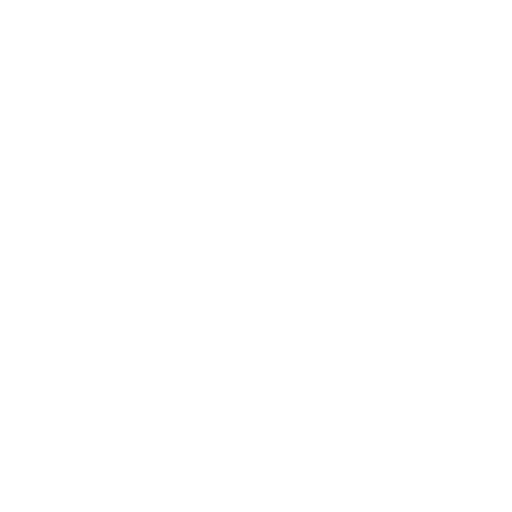
t = 0.00 s
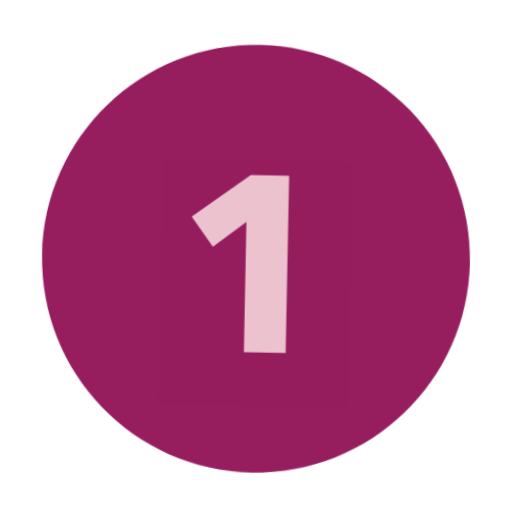
t = 0.63 s
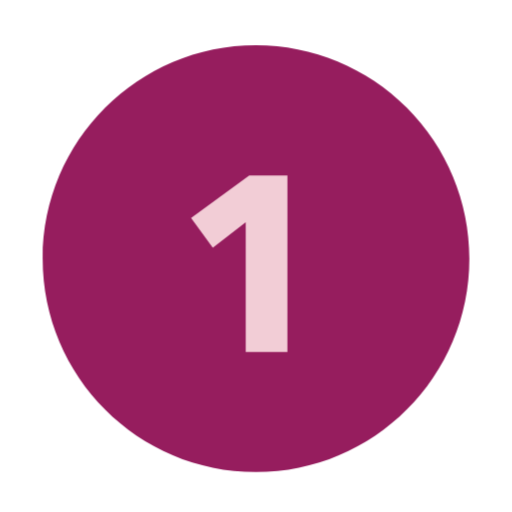
t = 1.31 s
t = 1.88 s: frame unchanged from t = 1.31 s, image omitted
t = 2.44 s: frame unchanged from t = 1.31 s, image omitted
t = 3.00 s: frame unchanged from t = 1.31 s, image omitted

The animated SVG that drew these frames (rendered in a browser with its animation timeline set to each time). Animation: 3 CSS @keyframes rules; one cycle of 3.00 s.

<?xml version="1.0" encoding="UTF-8" standalone="no"?>
<!-- Created with Keyshape -->
<svg xmlns="http://www.w3.org/2000/svg" fill="#000000" viewBox="0 0 100 100" class="cf-icon-svg">
    <style>
@keyframes a0_t { 0% { transform: translate(50px,50.526316px) rotate(20deg) scale(1.05,1.05) translate(-41.668421px,-41.668421px); animation-timing-function: cubic-bezier(0.42,0,0.58,1); } 25% { transform: translate(50px,50.526316px) rotate(0deg) scale(1,1) translate(-41.668421px,-41.668421px); } 100% { transform: translate(50px,50.526316px) rotate(0deg) scale(1,1) translate(-41.668421px,-41.668421px); } }
@keyframes a0_o { 0% { opacity: 0; animation-timing-function: cubic-bezier(0.42,0,0.58,1); } 8.3333% { opacity: 1; } 100% { opacity: 1; } }
@keyframes cover_o { 0% { opacity: 1; animation-timing-function: cubic-bezier(0.42,0,0.58,1); } 25% { opacity: 0; } 100% { opacity: 0; } }
    </style>
    <g filter="none">
        <g opacity="0" filter="none" transform="translate(50,50.5263) rotate(20) scale(1.05,1.05) translate(-41.6684,-41.6684)" style="animation: 3s linear both a0_t, 3s linear both a0_o;">
            <rect id="background" width="36.8421" height="47.3684" fill="#f2cdd6" rx="0" stroke="none" stroke-width="5.26316" stroke-dashoffset="0" stroke-dasharray="none" filter="none" transform="translate(41.6684,46.4053) translate(-18.4211,-23.6842)"/>
            <path d="M86.4053,50.5263C86.4053,73.5391,67.7497,92.1947,44.7368,92.1947C21.724,92.1947,3.06842,73.5391,3.06842,50.5263C3.06842,27.5135,21.724,8.85789,44.7368,8.85789C55.788,8.85789,66.3865,13.2479,74.2009,21.0623C82.0152,28.8766,86.4053,39.4752,86.4053,50.5263ZM50.8737,34.2526L43.4105,34.2526L32.0526,42.5789L36.2947,48.3842L42.7263,43.4105L42.7263,68.7579L50.8684,68.7579Z" fill="#961d5e" stroke-width="5.26316" stroke-dashoffset="0" stroke-dasharray="none" filter="none" transform="translate(41.6684,41.6684) translate(-44.7368,-50.5263)"/>
            <rect id="cover" width="36.8421" height="47.3684" fill="#961d5e" rx="0" stroke="none" opacity="1" stroke-width="5.26316" stroke-dashoffset="0" stroke-dasharray="none" filter="none" transform="translate(41.6684,46.4053) translate(-18.4211,-23.6842)" style="animation: 3s linear both cover_o;"/>
        </g>
    </g>
</svg>
